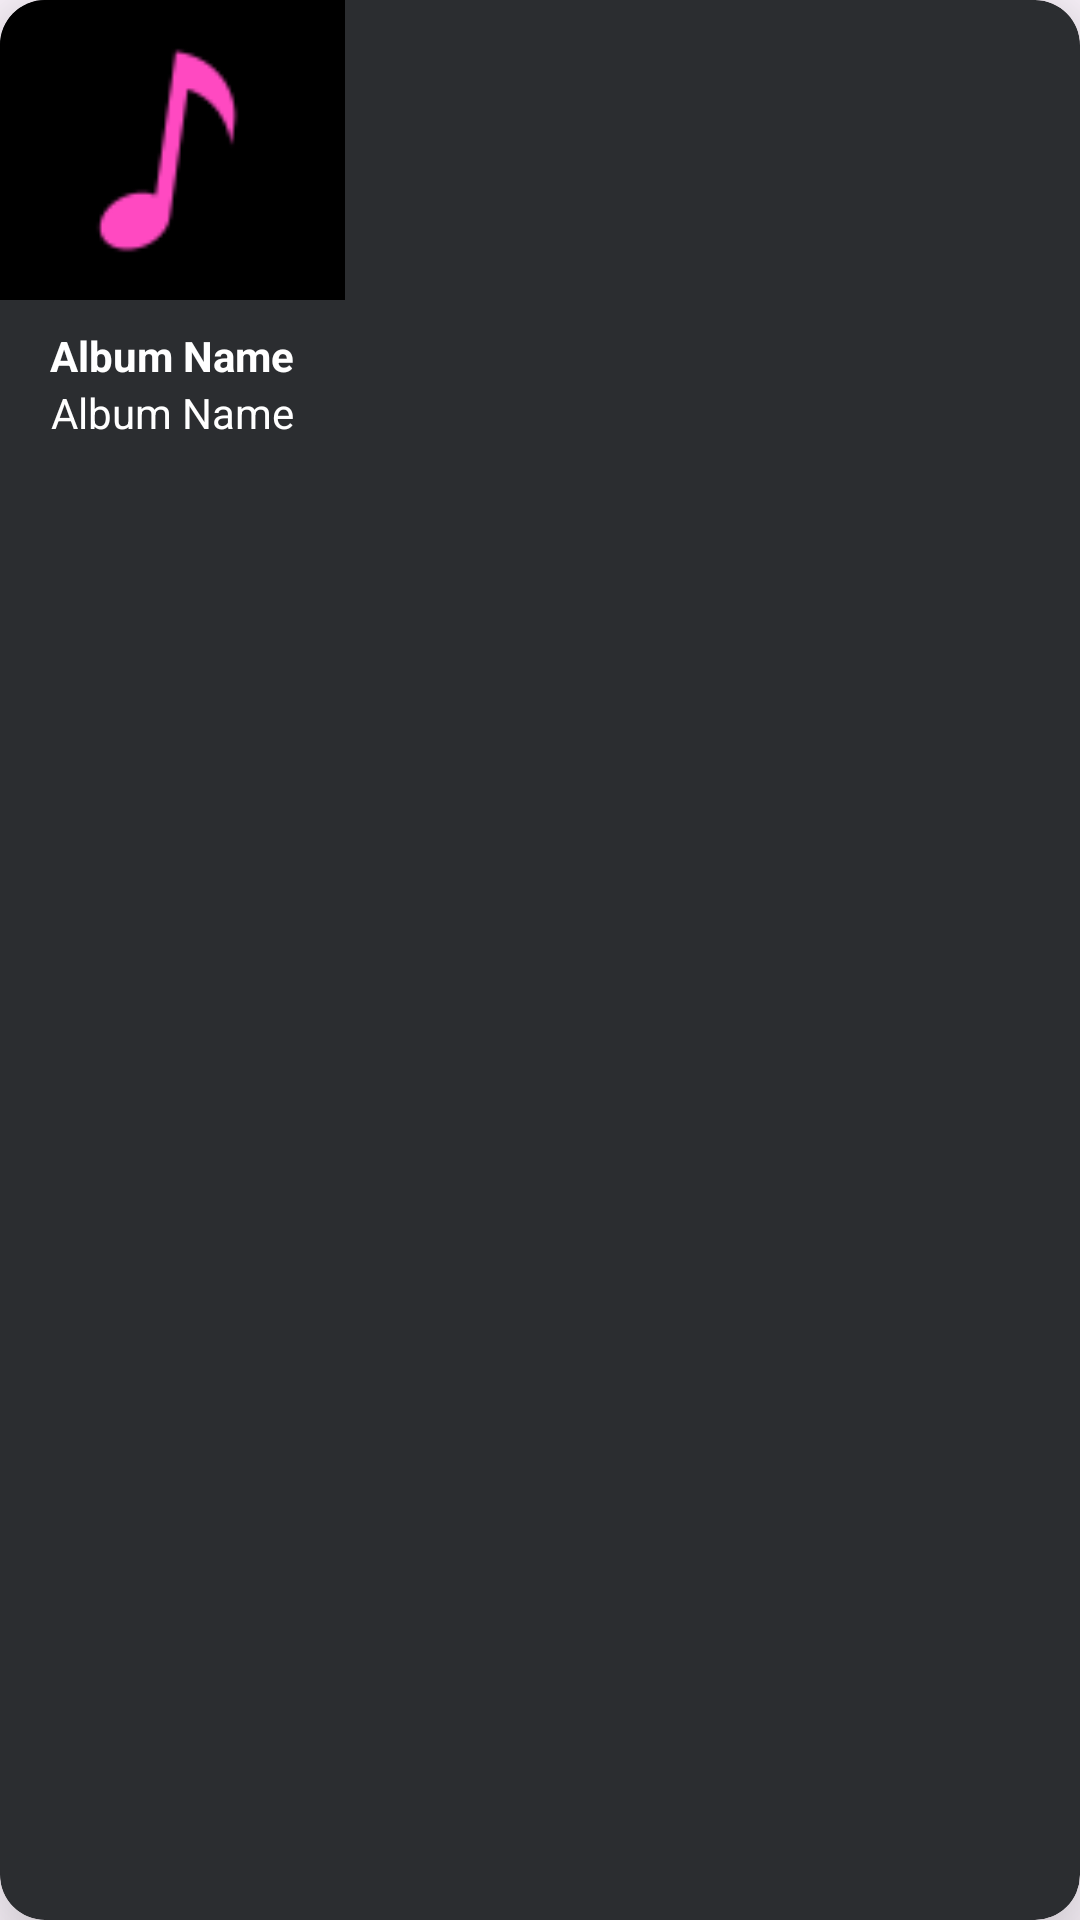

Here is an Android app screen rendered from its layout file. Give the layout XML and the strings, colors and styles it references.
<!-- AndroidManifest.xml: application theme Theme.SanMusic -->
<!-- res/layout/card_item_3.xml -->
<?xml version="1.0" encoding="utf-8"?>
<androidx.cardview.widget.CardView xmlns:android="http://schemas.android.com/apk/res/android"
    xmlns:app="http://schemas.android.com/apk/res-auto"
    android:layout_width="wrap_content"
    android:layout_height="wrap_content"
    android:layout_marginTop="10dp"
    android:layout_marginStart="5dp"
    android:layout_marginEnd="5dp"
    app:cardBackgroundColor="@color/LightBlack"
    app:cardCornerRadius="15dp"
    app:cardElevation="20dp">

    <RelativeLayout
        android:layout_width="115dp"
        android:layout_height="155dp">

        <ImageView
            android:id="@+id/img"
            android:layout_width="match_parent"
            android:layout_height="100dp"
            android:scaleType="centerCrop"
            android:adjustViewBounds="true"
            android:src="@drawable/musical_notes_04" />

        <TextView
            android:id="@+id/name"
            android:layout_width="match_parent"
            android:layout_height="wrap_content"
            android:layout_alignParentBottom="false"
            android:layout_centerHorizontal="true"
            android:layout_marginTop="8dp"
            android:layout_marginStart="5dp"
            android:layout_marginEnd="5dp"
            android:gravity="center_horizontal"
            android:singleLine="true"
            android:layout_above="@id/albumartist"
            android:text="Album Name"
            android:textColor="@color/white"
            android:textStyle="bold" />

        <TextView
            android:id="@+id/albumartist"
            android:layout_width="match_parent"
            android:layout_height="wrap_content"
            android:layout_alignParentBottom="true"
            android:layout_centerHorizontal="true"
            android:layout_marginBottom="8dp"
            android:layout_marginStart="5dp"
            android:layout_marginEnd="5dp"
            android:gravity="center_horizontal"
            android:singleLine="true"
            android:text="Album Name"
            android:textSize="14sp"
            android:textColor="@color/white" />
    </RelativeLayout>
</androidx.cardview.widget.CardView>
<!-- resources referenced by this layout -->
<resources>
  <color name="LightBlack">#2B2D30</color>
  <color name="white">#FFFFFFFF</color>
  <!-- drawable musical_notes_04: png bitmap (drawable, 1436 bytes) -->
  <style name="Theme.SanMusic" parent="Base.Theme.SanMusic" />
  <style name="Base.Theme.SanMusic" parent="Theme.Material3.DayNight.NoActionBar">
          
          
  
          <item name="android:popupMenuStyle">@style/popupMenuStyle</item>
          <item name="android:textColorPrimary">@android:color/white</item>
  
      </style>
  <style name="popupMenuStyle" parent="Widget.Material3.PopupMenu">
          <item name="android:popupBackground">@drawable/popup_menu_bg</item>
      </style>
  <!-- drawable popup_menu_bg (drawable) -->
  <?xml version="1.0" encoding="utf-8"?>
  <shape xmlns:android="http://schemas.android.com/apk/res/android">
  
      <solid android:color="@color/LightBlack" />
      <corners android:radius="15dp" />
      <padding android:right="5dp" android:left="5dp" android:top="8dp" android:bottom="8dp"/>
  </shape>
</resources>
